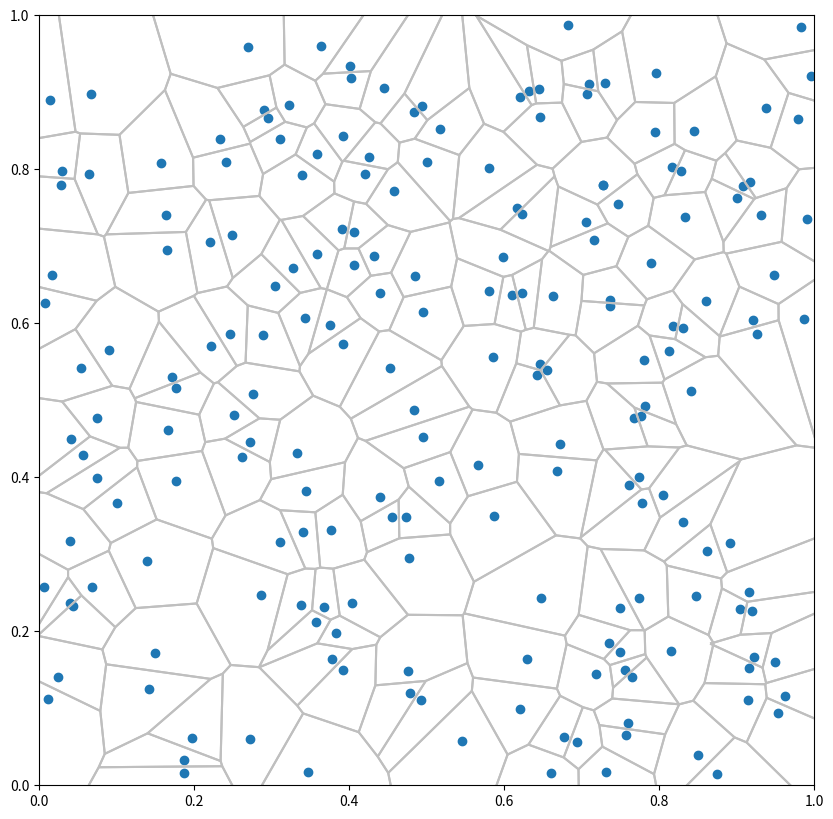

Write Python code to recreate this figure.
#!/usr/bin/env python
# -----------------------------------------------------------------------------
# Voronoi diagram from a list of points
# Copyright (C) 2011  Nicolas P. Rougier
#
# Distributed under the terms of the BSD License.
# -----------------------------------------------------------------------------
import numpy as np
import matplotlib
import matplotlib.pyplot as plt

def circumcircle(P1,P2,P3):
    ''' 
    Adapted from:
    http://local.wasp.uwa.edu.au/~pbourke/geometry/circlefrom3/Circle.cpp
    '''
    delta_a = P2 - P1
    delta_b = P3 - P2
    if np.abs(delta_a[0]) <= 0.000000001 and np.abs(delta_b[1]) <= 0.000000001:
        center_x = 0.5*(P2[0] + P3[0])
        center_y = 0.5*(P1[1] + P2[1])
    else:
        aSlope = delta_a[1]/delta_a[0]
        bSlope = delta_b[1]/delta_b[0]

        if aSlope == 0.0:
            aSlope = 1E-6

        if bSlope == 0.0:
            bSlope = 1E-6

        if np.isinf(aSlope):
            aSlope = 1E6

        if np.isinf(bSlope):
            bSlope = 1E6

        if np.abs(aSlope-bSlope) <= 0.000000001:
            return None
        center_x= (aSlope*bSlope*(P1[1] - P3[1]) + bSlope*(P1[0] + P2 [0]) \
                        - aSlope*(P2[0]+P3[0]) )/(2* (bSlope-aSlope) )
        center_y = -1*(center_x - (P1[0]+P2[0])/2)/aSlope +  (P1[1]+P2[1])/2;
    return center_x, center_y

def voronoi(X,Y):
    P = np.zeros((X.size+4,2))
    P[:X.size,0], P[:Y.size,1] = X, Y
    # We add four points at "infinity"
    m = max(np.abs(X).max(), np.abs(Y).max())*1e5
    P[X.size:,0] = [-m, -m, +m, +m]
    P[Y.size:,1] = [-m, +m, -m, +m]
    D = matplotlib.tri.Triangulation(P[:,0],P[:,1])
    T = D.triangles
    n = T.shape[0]
    C = np.zeros((n,2))
    for i in range(n):
        C[i] = circumcircle(P[T[i,0]],P[T[i,1]],P[T[i,2]])
    X,Y = C[:,0], C[:,1]
    segments = []
    for i in range(n):
        for j in range(3):
            k = D.neighbors[i][j]
            if k != -1:
                segments.append( [(X[i],Y[i]), (X[k],Y[k])] )
    return segments

if __name__ == '__main__':
    
    X = np.random.random(200)
    Y = np.random.random(200)
    fig = plt.figure(figsize=(10,10))
    axes = plt.subplot(1,1,1)
    plt.scatter(X,Y)
    segments = voronoi(X,Y)
    lines = matplotlib.collections.LineCollection(segments, color='0.75')
    axes.add_collection(lines)
    plt.axis([0,1,0,1])
    plt.show()
